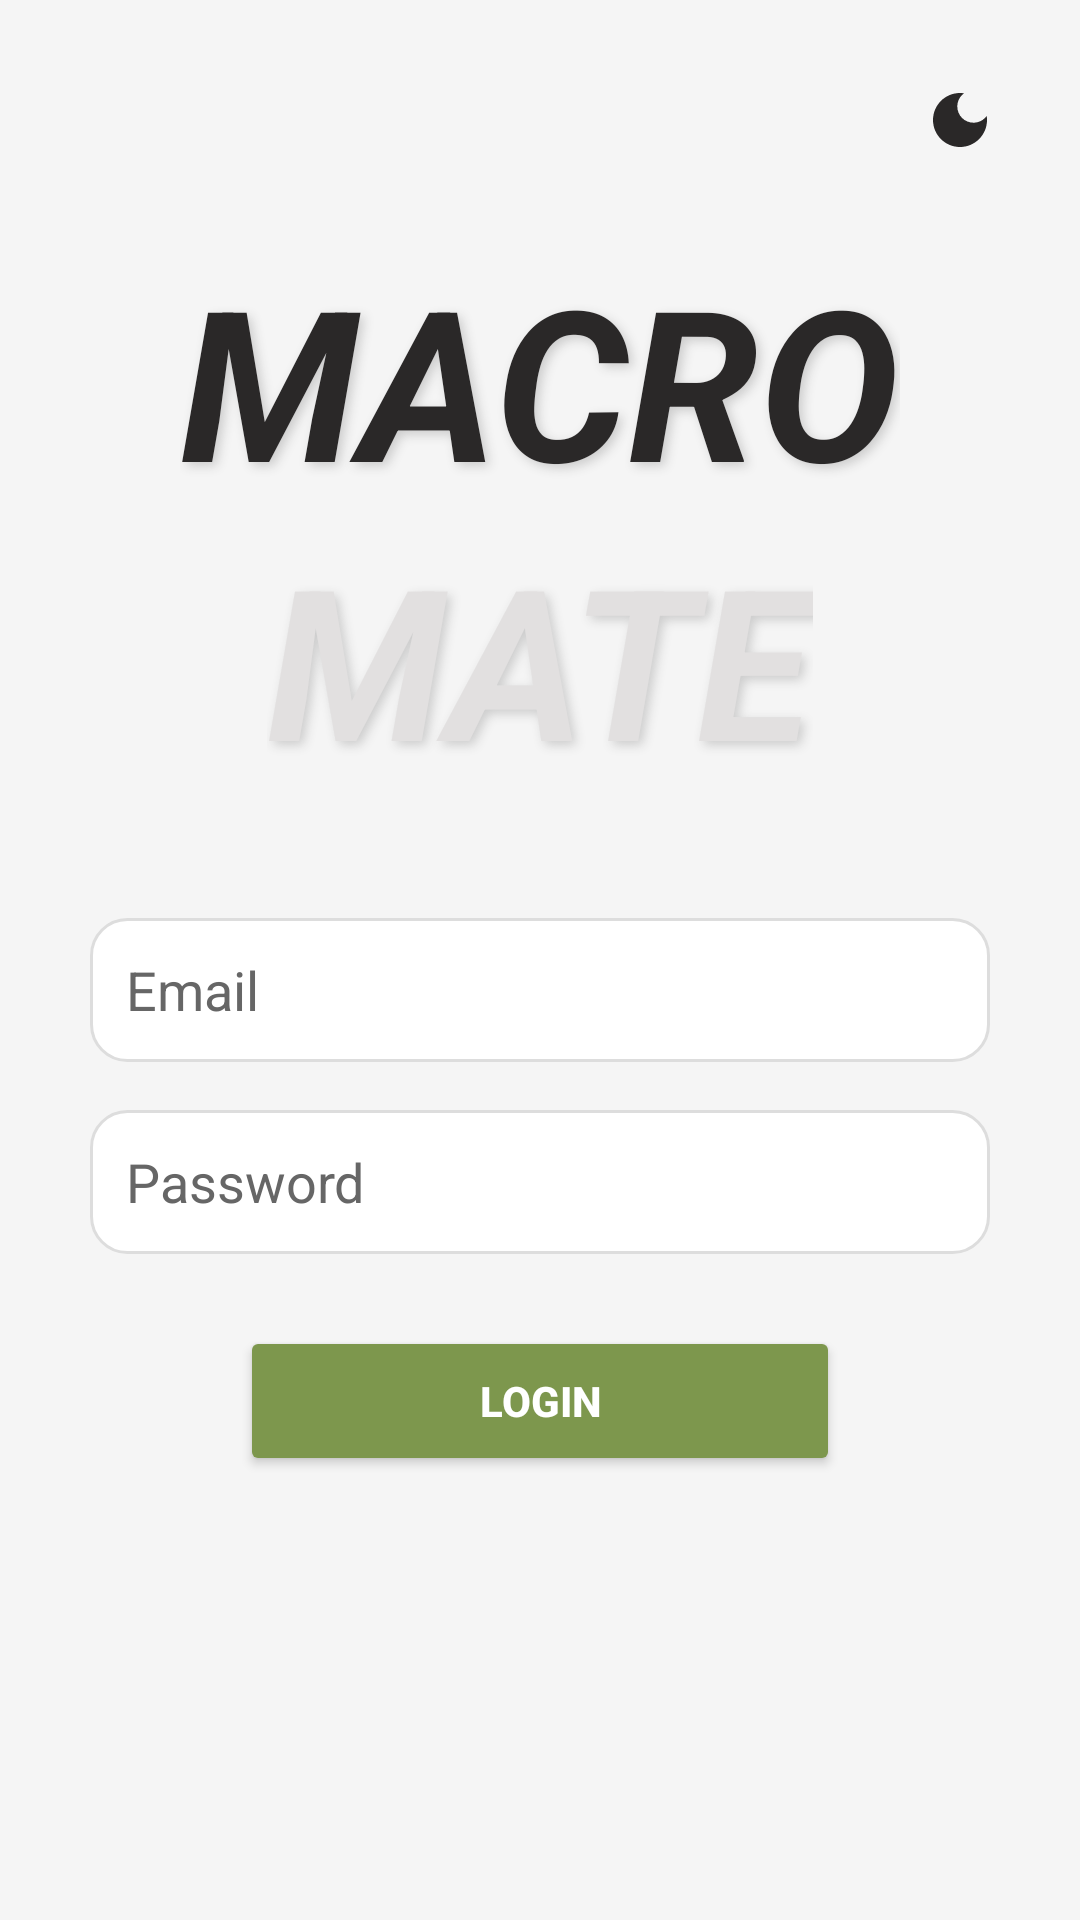

Android layout source for this screen:
<!-- AndroidManifest.xml: application theme Theme.Macromate -->
<!-- res/layout/activity_login.xml -->
<?xml version="1.0" encoding="utf-8"?>
<androidx.constraintlayout.widget.ConstraintLayout xmlns:android="http://schemas.android.com/apk/res/android"
    xmlns:app="http://schemas.android.com/apk/res-auto"
    xmlns:tools="http://schemas.android.com/tools"
    android:id="@+id/main"
    android:layout_width="match_parent"
    android:layout_height="match_parent"
    android:background="@color/background_color"
    tools:context=".auth.LoginActivity">

    <TextView
        android:id="@+id/tMacro"
        android:layout_width="wrap_content"
        android:layout_height="wrap_content"
        android:layout_marginTop="80dp"
        android:text="MACRO"
        android:textColor="@color/text_color"
        android:textSize="70sp"
        android:textStyle="bold|italic"
        android:shadowColor="@color/shadow_color"
        android:shadowDx="4"
        android:shadowDy="4"
        android:shadowRadius="8"
        app:layout_constraintEnd_toEndOf="parent"
        app:layout_constraintStart_toStartOf="parent"
        app:layout_constraintTop_toTopOf="parent" />

    <TextView
        android:id="@+id/tMate"
        android:layout_width="wrap_content"
        android:layout_height="wrap_content"
        android:text="MATE"
        android:textColor="@color/text_color_secondary"
        android:textSize="70sp"
        android:textStyle="bold|italic"
        android:shadowColor="@color/shadow_color"
        android:shadowDx="4"
        android:shadowDy="4"
        android:shadowRadius="8"
        app:layout_constraintEnd_toEndOf="parent"
        app:layout_constraintStart_toStartOf="parent"
        app:layout_constraintTop_toBottomOf="@+id/tMacro" />

    <EditText
        android:id="@+id/etEmail"
        android:layout_width="300dp"
        android:layout_height="48dp"
        android:layout_marginTop="40dp"
        android:background="@drawable/rounded_edittext"
        android:hint="Email"
        android:inputType="textEmailAddress"
        android:padding="12dp"
        android:textColor="@color/text_color"
        android:textColorHint="@color/hint_color"
        app:layout_constraintEnd_toEndOf="parent"
        app:layout_constraintStart_toStartOf="parent"
        app:layout_constraintTop_toBottomOf="@+id/tMate" />

    <EditText
        android:id="@+id/etPassword"
        android:layout_width="300dp"
        android:layout_height="48dp"
        android:layout_marginTop="16dp"
        android:background="@drawable/rounded_edittext"
        android:hint="Password"
        android:inputType="textPassword"
        android:padding="12dp"
        android:textColor="@color/text_color"
        android:textColorHint="@color/hint_color"
        app:layout_constraintEnd_toEndOf="parent"
        app:layout_constraintStart_toStartOf="parent"
        app:layout_constraintTop_toBottomOf="@+id/etEmail" />

    <Button
        android:id="@+id/btLogin"
        android:layout_width="200dp"
        android:layout_height="50dp"
        android:layout_marginTop="24dp"
        android:backgroundTint="@color/primary_green"
        android:text="LOGIN"
        android:textColor="#FFFFFF"
        android:textStyle="bold"
        app:layout_constraintEnd_toEndOf="parent"
        app:layout_constraintStart_toStartOf="parent"
        app:layout_constraintTop_toBottomOf="@+id/etPassword" />
    <ImageButton
        android:id="@+id/themeToggle"
        android:layout_width="48dp"
        android:layout_height="48dp"
        android:layout_marginTop="16dp"
        android:layout_marginEnd="16dp"
        android:background="?attr/selectableItemBackgroundBorderless"
        android:src="@drawable/ic_theme_toggle"
        android:contentDescription="Toggle Theme"
        app:layout_constraintEnd_toEndOf="parent"
        app:layout_constraintTop_toTopOf="parent" />

</androidx.constraintlayout.widget.ConstraintLayout>
<!-- resources referenced by this layout -->
<resources>
  <color name="background_color">#F5F5F5</color>
  <color name="hint_color">#666666</color>
  <color name="primary_green">#7D974D</color>
  <color name="shadow_color">#CCCCCC</color>
  <color name="text_color">#2A2828</color>
  <color name="text_color_secondary">#E2E0E0</color>
  <!-- drawable ic_theme_toggle (drawable) -->
  <?xml version="1.0" encoding="utf-8"?>
  <vector xmlns:android="http://schemas.android.com/apk/res/android"
      android:width="24dp"
      android:height="24dp"
      android:viewportWidth="24"
      android:viewportHeight="24"
      android:tint="@color/text_color">
      <path android:fillColor="@android:color/white"
          android:pathData="M12,3c-4.97,0 -9,4.03 -9,9s4.03,9 9,9s9,-4.03 9,-9c0,-0.46 -0.04,-0.92 -0.1,-1.36c-0.98,1.37 -2.58,2.26 -4.4,2.26c-2.98,0 -5.4,-2.42 -5.4,-5.4c0,-1.81 0.89,-3.42 2.26,-4.4C12.92,3.04 12.46,3 12,3L12,3z"/>
  </vector>
  <!-- drawable rounded_edittext (drawable) -->
  <?xml version="1.0" encoding="utf-8"?>
  <shape xmlns:android="http://schemas.android.com/apk/res/android">
      <solid android:color="@color/edittext_background" />
      <stroke android:width="1dp" android:color="@color/edittext_stroke" />
      <corners android:radius="12dp" />
      <padding android:left="8dp" android:top="8dp" android:right="8dp" android:bottom="8dp" />
  </shape>
  <style name="Theme.Macromate" parent="Base.Theme.Macromate" />
  <color name="edittext_background">#FFFFFF</color>
  <color name="edittext_stroke">#DDDDDD</color>
  <style name="Base.Theme.Macromate" parent="Theme.Material3.DayNight.NoActionBar">
          
          
      </style>
</resources>
